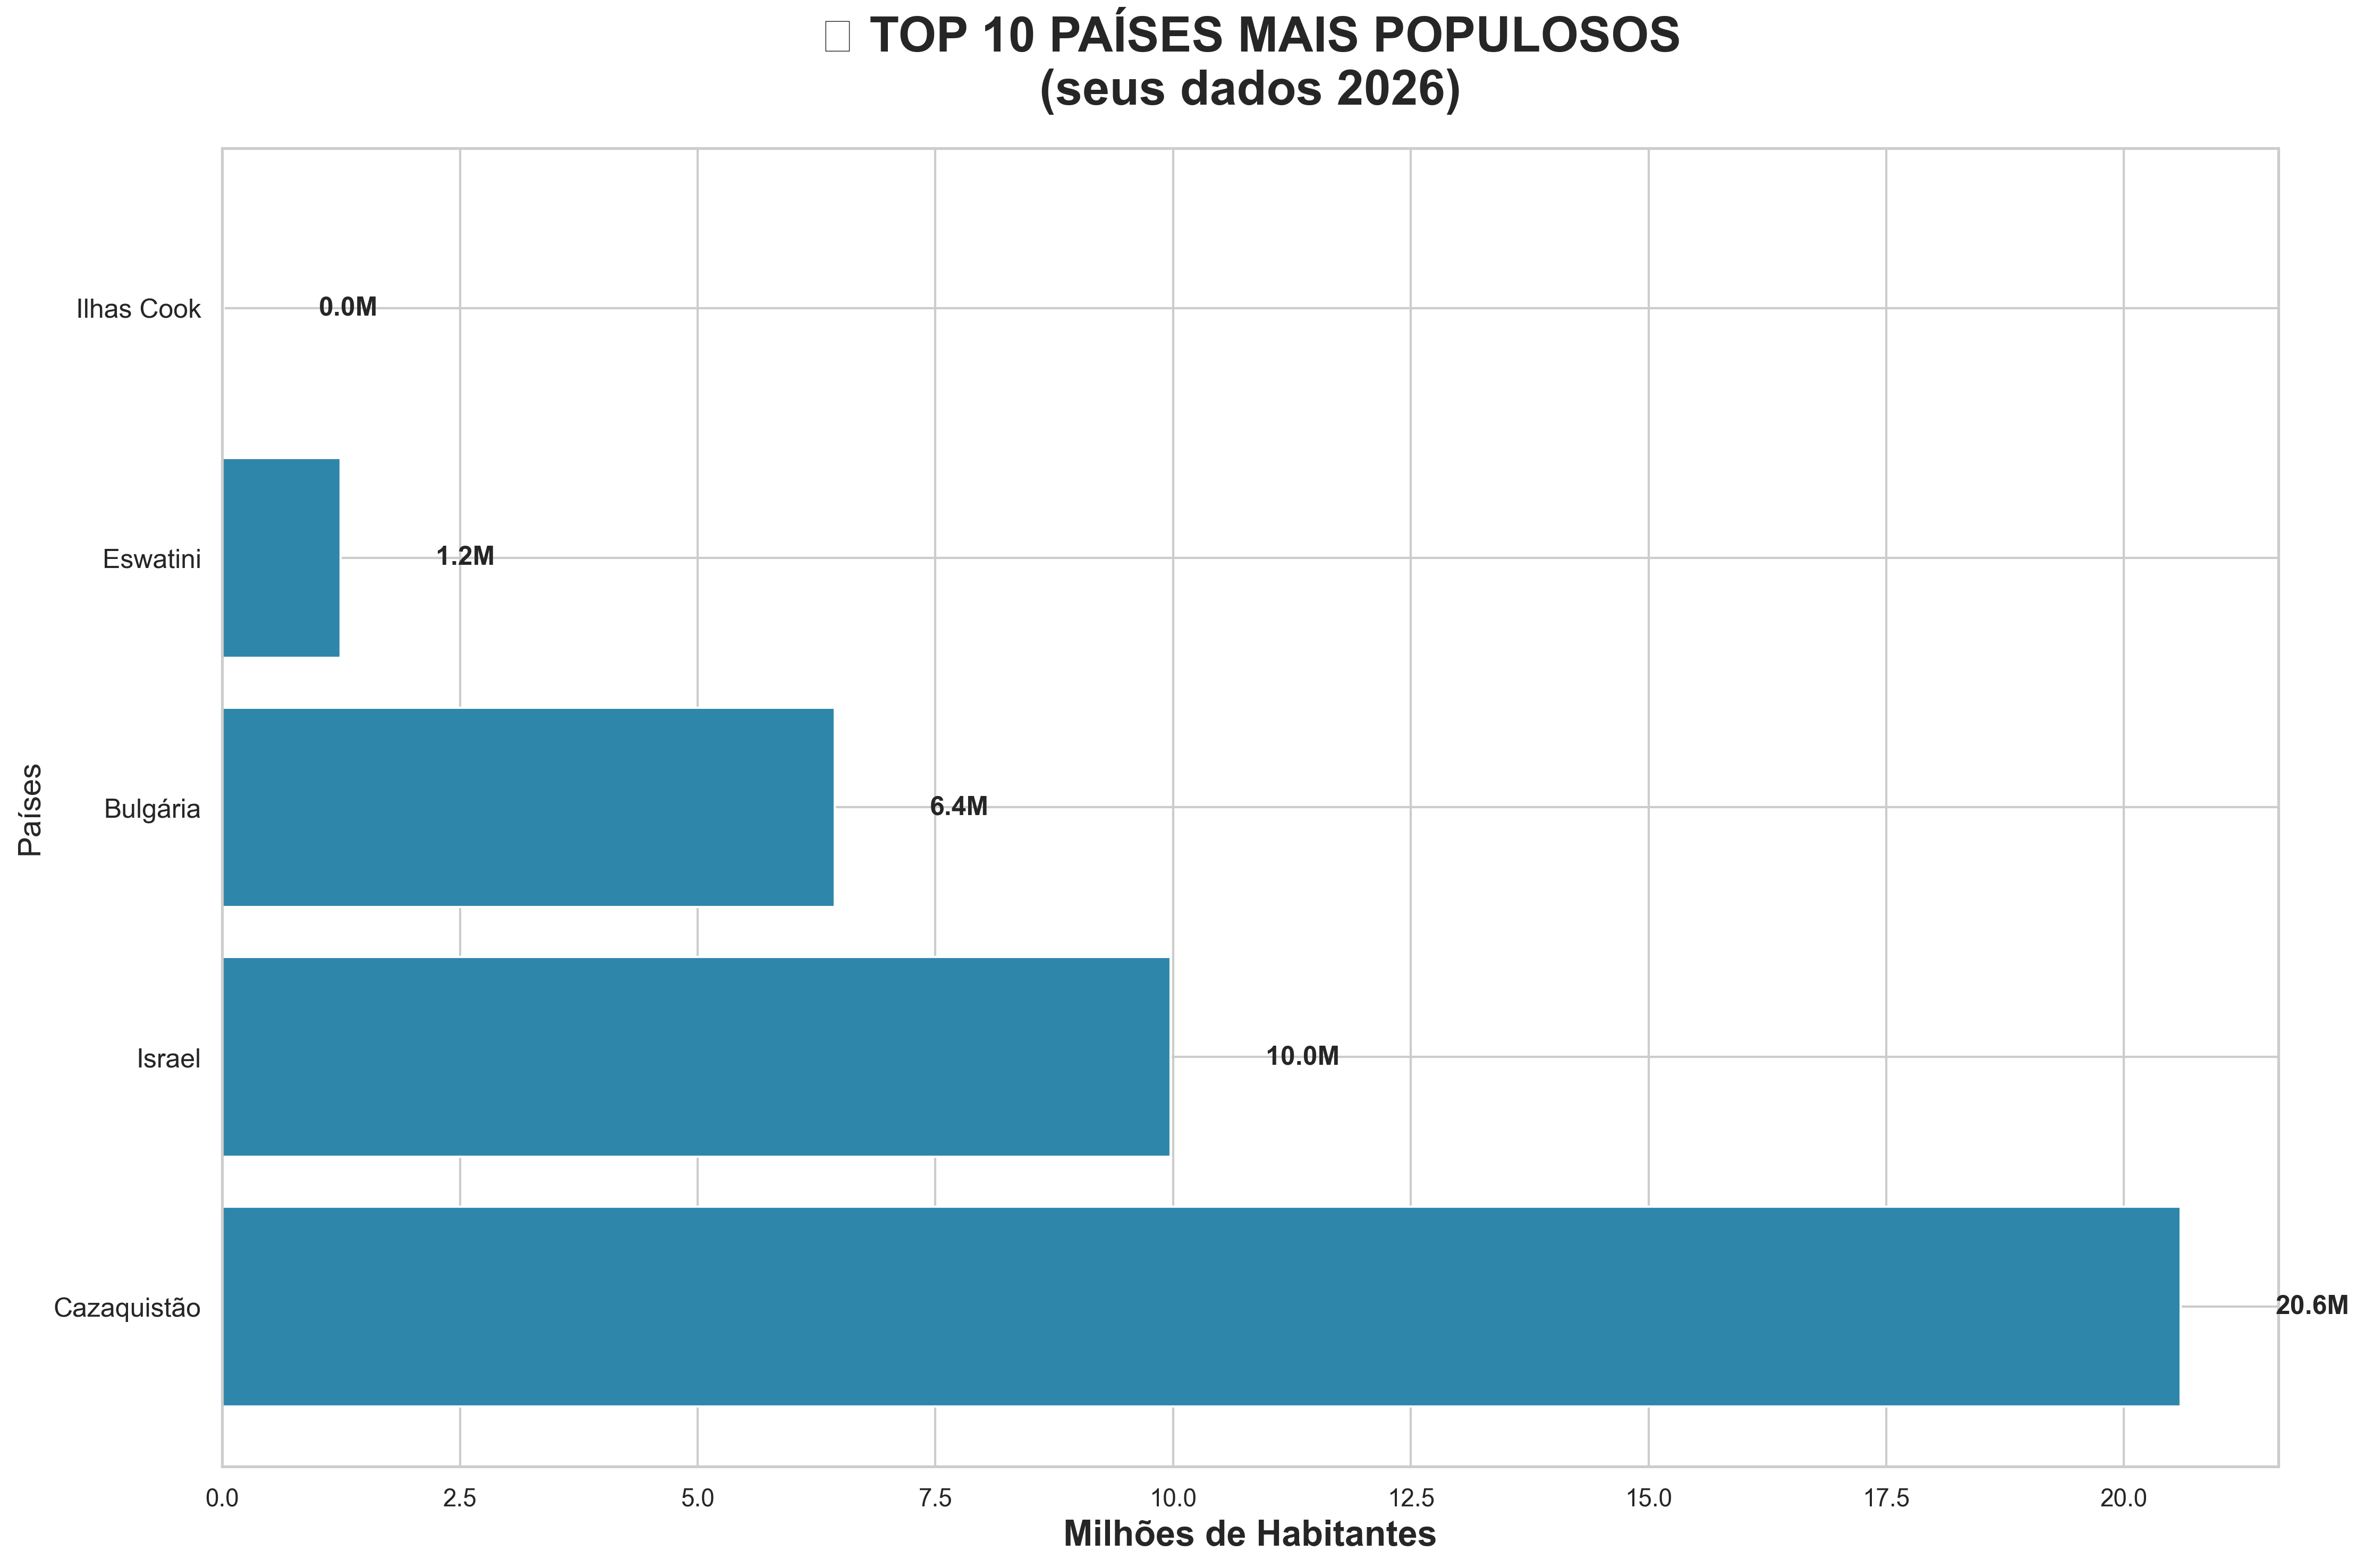

Data behind this chart, as committed beside it:
Country (pt), Population
Cazaquistão, 20592571
Israel, 9974400
Bulgária, 6441421
Eswatini, 1242822
Ilhas Cook, 15040
